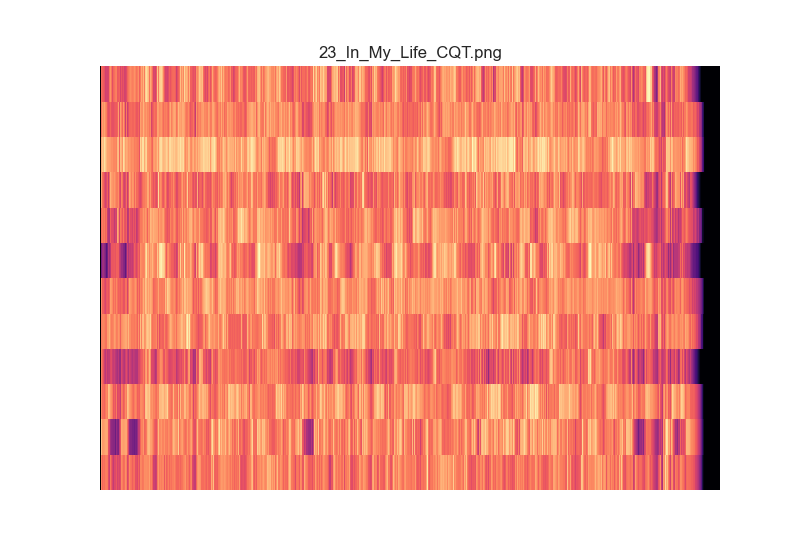

The table this chart was drawn from, first rows:
3.721675058881908924e-05, 3.318058653873668539e-05, 3.674807295323968934e-05, 3.803688890490936904e-05, 3.407645018329710443e-05, 4.135838397631724664e-05, 3.599107969538259183e-05, 4.303873825718584271e-05, 3.488241516334321890e+00, 2.579116454993733853e+01, 2.196746886034329194e+01, 2.323823443305077063e+01, 2.197393197572866441e+01, 1.800243978790672728e+01, 1.345875039309205867e+01, 1.151297134201300310e+01, 1.465482006468550402e+01, 1.787324189393950391e+01, 1.876882338432164232e+01, 1.746378511891951035e+01, 1.492196880276933513e+01, 1.176879729477284897e+01, 1.093798350512736839e+01, 1.703235877531000853e+01
3.440616350284451231e-05, 3.127583486489461830e-05, 2.973564670360909299e-05, 2.854187437412828384e-05, 3.411657464306227730e-05, 3.035859827709765248e-05, 2.992750420726253012e-05, 3.131462095532087291e-05, 4.724740938837234339e+00, 6.203438837763708591e+01, 7.118172588885417440e+01, 5.670910709648240555e+01, 4.937439607919591822e+01, 4.292037205638572317e+01, 3.459274024430174421e+01, 3.012694009089475244e+01, 3.237201975499357332e+01, 3.584451605769515936e+01, 3.795096548940239245e+01, 3.682758256119389273e+01, 3.261907318954330748e+01, 2.723354185432750540e+01, 2.755684533964730321e+01, 3.677760960727277961e+01
3.887433024263835116e-05, 4.516251319831427445e-05, 4.794965902980244821e-05, 4.107073446610602814e-05, 4.166726161723539553e-05, 3.751035625329910306e-05, 4.370992089660464359e-05, 4.005570032059231779e-05, 4.263178274998302264e+00, 2.477972051248071850e+01, 2.441136402408413630e+01, 1.833773937415266175e+01, 1.768172725740085838e+01, 1.612134263700607661e+01, 1.389410504566160043e+01, 1.289277944489227679e+01, 1.390090353167343373e+01, 1.476584536789694369e+01, 1.499806480904675965e+01, 1.436225707912030458e+01, 1.368936878267162705e+01, 1.173809918875907954e+01, 1.207748083769343594e+01, 8.837631632565216222e+00
3.599761815976691909e-05, 4.525931726076753807e-05, 3.992906841043747455e-05, 4.141327792013588434e-05, 4.145726083768899229e-05, 4.679387479719250022e-05, 4.185207289946058895e-05, 4.507336270798015330e-05, 1.831161659404026754e+00, 1.372420710849604220e+01, 1.910663683680728653e+01, 1.469204141176118306e+01, 1.417254517555640092e+01, 1.284307648222496567e+01, 1.197092235454137565e+01, 1.083018886642579481e+01, 9.934883394998678341e+00, 9.282399620464540035e+00, 8.433108446024462523e+00, 8.033042571130350140e+00, 7.460813547701000914e+00, 6.902601978026842389e+00, 4.650760387487909320e+00, 4.777905349813725167e+00
4.941202281510234022e-05, 4.616653961962839160e-05, 4.655219101728383602e-05, 4.053742655066491492e-05, 5.170304769505506160e-05, 5.032346875647542771e-05, 4.527313609597120842e-05, 4.802021728976752293e-05, 6.573320197363955231e+00, 1.693287810047995734e+01, 1.882298569423002377e+01, 1.997318010004224575e+01, 1.920690093671429111e+01, 1.817409815872570178e+01, 1.862337432533344384e+01, 1.988096374250355680e+01, 2.115988754554842188e+01, 2.235161112658314053e+01, 2.087595088701077373e+01, 2.093741098177867599e+01, 2.132317080854275204e+01, 2.408804165581392809e+01, 2.136652754245219299e+01, 2.412996164006847977e+01
4.868452282713263120e-05, 5.032749117109173531e-05, 4.711760151040190179e-05, 4.784503808406518493e-05, 5.656282097190828517e-05, 5.053708794857259944e-05, 5.192034387867515985e-05, 4.633865857089006489e-05, 3.531976318113387858e+00, 7.918985780830086973e+00, 2.296819759485084234e+01, 1.755455417741123014e+01, 1.419733880784531976e+01, 1.323176831034836631e+01, 1.045088865132351508e+01, 9.569772458421587302e+00, 1.009849383502374920e+01, 1.006529326180025130e+01, 9.211455158875439864e+00, 9.221113006626596942e+00, 9.861757082675802977e+00, 1.087164134839333229e+01, 4.933622556875049803e+00, 8.513216581044268594e+00
4.778942438466583624e-05, 4.522355024147892383e-05, 5.216558213941212095e-05, 5.009942689384147319e-05, 4.598122177583489857e-05, 4.048393004814396614e-05, 5.050233243259384804e-05, 4.896170538585372571e-05, 6.344572097408281985e-01, 1.251461833156323478e-01, 4.837731772659400464e-01, 1.496167666877810776e+00, 1.620566779407703883e+00, 1.076988931671698957e+00, 1.458401278987310423e+00, 1.204418918118246307e+00, 1.228900660961970592e+00, 1.148090815773807005e+00, 1.373692220961399757e+00, 1.469986849818198493e+00, 1.404570359109596378e+00, 7.185331810347945769e-01, 5.772689789567511109e-01, 1.148285940800334082e+00
6.130840072953250026e-05, 4.830957658383655111e-05, 5.733882562122368984e-05, 5.989259855276404283e-05, 5.893614260834360413e-05, 5.677575527375884254e-05, 6.057430325900944998e-05, 5.651884824531888462e-05, 1.703155743923147725e+00, 2.429027033005909164e+00, 1.335365076629129888e+01, 2.831868836906724241e+01, 2.299645169175350290e+01, 1.944860989554248576e+01, 1.943152869892405832e+01, 1.806082257555617687e+01, 1.686992123087566142e+01, 1.561657346259415036e+01, 1.445701577871714427e+01, 1.430218216746513882e+01, 1.429114084941082652e+01, 1.201535813959373655e+01, 1.002268598052963888e+01, 2.228732850920566122e+01
2.946972147125782301e-05, 2.578005434687876372e-05, 3.197269167772259606e-05, 2.927294636263346795e-05, 3.129858735307213484e-05, 2.752468250610508793e-05, 2.563273035950697118e-05, 3.002516100541544595e-05, 1.657277415327455206e+00, 9.802548296246603954e+00, 3.764364833864669890e+01, 3.074813569537203506e+01, 2.542396813335611228e+01, 2.136771802576121360e+01, 1.756870517818697053e+01, 1.470114147907704272e+01, 1.407953287391517172e+01, 1.285102203104567842e+01, 1.194830067155301734e+01, 1.116922206470140289e+01, 1.079618932553299793e+01, 9.719749793387741477e+00, 8.967567527955734974e+00, 7.273568493101324250e+00
3.655454631108885839e-05, 3.488017760707477690e-05, 3.364013574516427820e-05, 3.089834539103586197e-05, 4.034530528010979271e-05, 3.626372870896615641e-05, 2.995559653140557820e-05, 3.336808787085759984e-05, 1.404077735649405634e+00, 3.137985082519935887e+01, 4.147866044690594123e+01, 8.919976884341137691e+01, 8.893951571639927067e+01, 8.054423641642492271e+01, 7.596589654414914605e+01, 7.724195671515614947e+01, 7.796731228690053683e+01, 7.495109886139810840e+01, 6.997632422325462187e+01, 6.449280261226508060e+01, 6.054393989471201820e+01, 6.124260685141450722e+01, 8.293220559548311144e+01, 1.200822040465536986e+02
3.105523562005205402e-05, 2.658998787906850138e-05, 2.603028524412684475e-05, 2.755017705086405710e-05, 3.042796139078975045e-05, 2.661140731931986743e-05, 3.036412698345951336e-05, 2.856374572401259798e-05, 1.197132416030176616e+00, 4.256125794053526867e+00, 1.500902526126494330e+01, 4.053569783095782242e+01, 4.115859213587835086e+01, 3.701826193790046204e+01, 3.457249421471222917e+01, 3.418096096574953435e+01, 3.159141487224567868e+01, 3.007066054727728499e+01, 2.750641064086265786e+01, 2.651403044499171102e+01, 2.570796794867622381e+01, 2.633880435997459202e+01, 2.672155639585725950e+01, 4.425866536639830429e+01
2.661177518332791120e-05, 2.918945454083741791e-05, 3.231728388961105386e-05, 2.880071766050120498e-05, 2.547889555256535222e-05, 2.963516537612915242e-05, 2.774178139061172775e-05, 3.176643127454894448e-05, 9.777801020101374307e-01, 3.274771435704694866e+00, 1.278645487977152051e+01, 1.220068570199880220e+01, 1.110890076486117195e+01, 1.163524141556667146e+01, 1.098337255242827837e+01, 1.103214730491059647e+01, 1.032803155304755016e+01, 9.415631397374118805e+00, 8.734533512299220703e+00, 8.856261764914181711e+00, 9.115455829074139871e+00, 8.764135659858359517e+00, 6.356439451652079242e+00, 6.038752039239383862e+00
